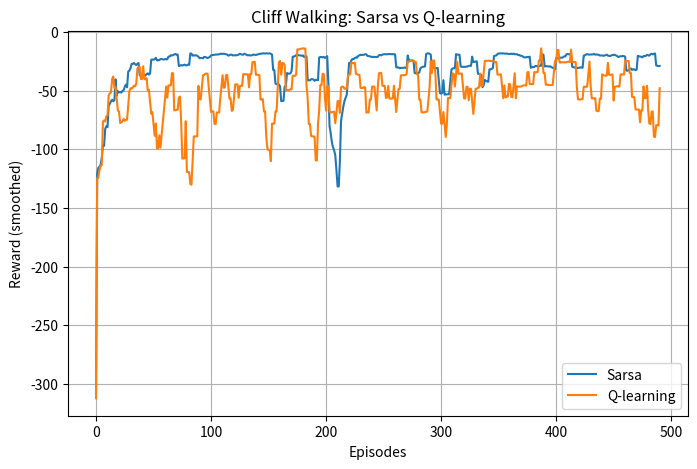

The script that saved this image:
import numpy as np
import matplotlib.pyplot as plt

# =============================
# Environment
# =============================

HEIGHT = 4
WIDTH = 12

START = (3, 0)
GOAL = (3, 11)
CLIFF = [(3, i) for i in range(1, 11)]

ACTIONS = [
    (0, 1),   # 0: Right
    (0, -1),  # 1: Left
    (1, 0),   # 2: Down
    (-1, 0)   # 3: Up
]

ACTION_SYMBOLS = {
    0: "→",
    1: "←",
    2: "↓",
    3: "↑"
}

N_ACTIONS = 4


def step(state, action):
    if state == GOAL:
        return state, 0

    move = ACTIONS[action]
    next_state = (state[0] + move[0], state[1] + move[1])

    # Stay inside grid
    next_state = (
        max(0, min(HEIGHT - 1, next_state[0])),
        max(0, min(WIDTH - 1, next_state[1]))
    )

    reward = -1

    if next_state in CLIFF:
        reward = -100
        next_state = START

    return next_state, reward


def epsilon_greedy(Q, state, epsilon):
    if np.random.rand() < epsilon:
        return np.random.choice(N_ACTIONS)
    return np.argmax(Q[state[0], state[1]])


# =============================
# SARSA
# =============================

def sarsa(alpha=0.5, epsilon=0.1, episodes=500):
    Q = np.zeros((HEIGHT, WIDTH, N_ACTIONS))
    rewards = []

    for _ in range(episodes):
        state = START
        action = epsilon_greedy(Q, state, epsilon)
        total_reward = 0

        while state != GOAL:
            next_state, reward = step(state, action)
            next_action = epsilon_greedy(Q, next_state, epsilon)

            Q[state[0], state[1], action] += alpha * (
                reward
                + Q[next_state[0], next_state[1], next_action]
                - Q[state[0], state[1], action]
            )

            state = next_state
            action = next_action
            total_reward += reward

        rewards.append(total_reward)

    return Q, rewards


# =============================
# Q-Learning
# =============================

def q_learning(alpha=0.5, epsilon=0.1, episodes=500):
    Q = np.zeros((HEIGHT, WIDTH, N_ACTIONS))
    rewards = []

    for _ in range(episodes):
        state = START
        total_reward = 0

        while state != GOAL:
            action = epsilon_greedy(Q, state, epsilon)
            next_state, reward = step(state, action)

            Q[state[0], state[1], action] += alpha * (
                reward
                + np.max(Q[next_state[0], next_state[1]])
                - Q[state[0], state[1], action]
            )

            state = next_state
            total_reward += reward

        rewards.append(total_reward)

    return Q, rewards


# =============================
# Policy & Path Extraction
# =============================

def extract_policy(Q):
    policy = np.zeros((HEIGHT, WIDTH), dtype=int)
    for r in range(HEIGHT):
        for c in range(WIDTH):
            policy[r, c] = np.argmax(Q[r, c])
    return policy


def print_policy(policy, title):
    print("\n" + title)
    for r in range(HEIGHT):
        row = ""
        for c in range(WIDTH):
            if (r, c) == START:
                row += " S "
            elif (r, c) == GOAL:
                row += " G "
            elif (r, c) in CLIFF:
                row += " C "
            else:
                row += f" {ACTION_SYMBOLS[policy[r, c]]} "
        print(row)


def extract_path(Q):
    state = START
    path = [state]

    visited = set()

    while state != GOAL:
        if state in visited:
            # Avoid infinite loop
            break
        visited.add(state)

        action = np.argmax(Q[state[0], state[1]])
        next_state, _ = step(state, action)
        path.append(next_state)
        state = next_state

    return path


# =============================
# Utilities
# =============================

def smooth(data, window=10):
    return np.convolve(data, np.ones(window) / window, mode="valid")


# =============================
# Main
# =============================

if __name__ == "__main__":
    np.random.seed(0)
    episodes = 500

    Q_sarsa, sarsa_rewards = sarsa(episodes=episodes)
    Q_q, q_rewards = q_learning(episodes=episodes)

    # Plot
    plt.figure(figsize=(8, 5))
    plt.plot(smooth(sarsa_rewards), label="Sarsa")
    plt.plot(smooth(q_rewards), label="Q-learning")
    plt.xlabel("Episodes")
    plt.ylabel("Reward (smoothed)")
    plt.title("Cliff Walking: Sarsa vs Q-learning")
    plt.legend()
    plt.grid()
    plt.show()

    # Extract and print policies
    policy_sarsa = extract_policy(Q_sarsa)
    policy_q = extract_policy(Q_q)

    print_policy(policy_sarsa, "Learned Policy (Sarsa)")
    print_policy(policy_q, "Learned Policy (Q-learning)")

    # Print paths
    print("\nGreedy Path (Sarsa):")
    print(extract_path(Q_sarsa))

    print("\nGreedy Path (Q-learning):")
    print(extract_path(Q_q))
